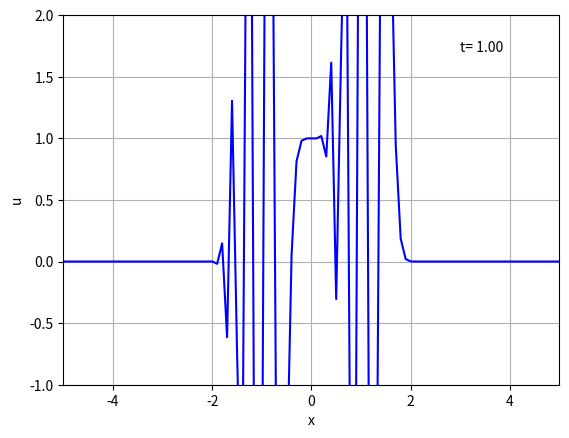

This figure's Python source:
#!/usr/bin/env python3
# -*- coding: utf-8 -*-
"""
Created on Mon Apr 19 19:27:14 2021

[redacted]
"""

# Numerical solution of the linear advection equation #ut+ux=0
# using *centered difference* for u x => NAIVE
# periodic boundaray data


from numpy import *
import matplotlib.pyplot as plt

def u0(x):                  # Initial condition 
     return where(abs(x) <= 1, 1.0 , 0.0)

# Spatial domain [-L, L] and time [0, T] 

L = 5
T = 1
h = 0.1                     # Discretization parameters h, dt
dt = 0.1

gam = dt/h                  # Grid ratio
n = int(2*L/h)+1            # number of space and time steps
m = int(T/dt)
x = linspace(-L, L, n)      # Initialize
u = u0(x)

plt.close('all')
plt.figure(1)
fig, ax = plt.subplots(num = 1)
ax.set(xlim = (-L, L), ylim = (-1, 2), xlabel='x', ylabel= 'u')
l1, = ax.plot(x, u, 'b-')
t1 = ax.text(3, 1.7, 't=0.00')
ax.grid ()

for k in linspace(dt, T, m):
    u[1: -1] = u[1: -1] - gam*(u[2:] - u[0: -2]) /2      # Compute solution at new time level
    u[0] = u[0] - gam*(u[1] - u[-1])/2       # Boundary data
    u[-1] = u[-1] - gam*(u[0] - u[-2])/2
    l1.set_ydata (u)
    t1.set_text('t=%5.2f' %k)
    plt.draw()
    plt.pause(0.01)

#fig.savefig ('naive1.eps')